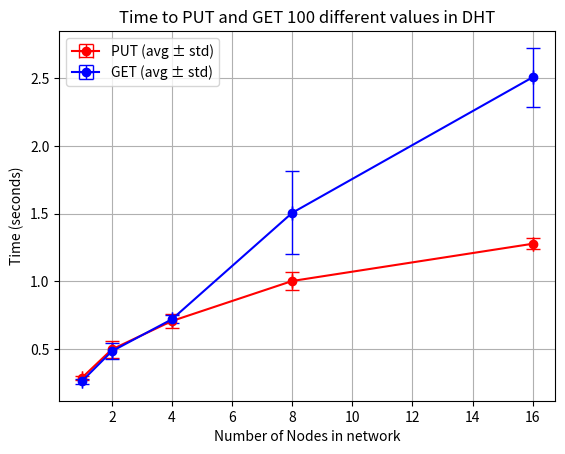

Recreate this plot in Python.
import numpy
import matplotlib.pyplot as plt

nodes = [1, 2, 4, 8, 16]

node1_puts = [0.30568456649780273, 0.27170443534851074, 0.2843461036682129]
node1_gets = [0.2817678451538086, 0.2361757755279541, 0.26893186569213867]

node1_average_put = (node1_puts[0] + node1_puts[1] + node1_puts[2]) / 3
node1_average_get = (node1_gets[0] + node1_gets[1] + node1_gets[2]) / 3 

node1_std_dev_put = numpy.std(node1_puts)
node1_std_dev_get = numpy.std(node1_gets)



node2_puts = [0.52469801902771, 0.5558199882507324, 0.41277146339416504]
node2_gets = [0.5126934051513672, 0.5380280017852783, 0.40242433547973633]
node2_average_put = (node2_puts[0] + node2_puts[1] + node2_puts[2]) / 3
node2_average_get = (node2_gets[0] + node2_gets[1] + node2_gets[2]) / 3 

node2_std_dev_put = numpy.std(node2_puts)
node2_std_dev_get = numpy.std(node2_gets)



node4_puts = [0.691889762878418, 0.65549635887146, 0.7748928070068359]
node4_gets = [0.6803514957427979, 0.7265689373016357, 0.7540161609649658]
node4_average_put = (node4_puts[0] + node4_puts[1] + node4_puts[2]) / 3
node4_average_get = (node4_gets[0] + node4_gets[1] + node4_gets[2]) / 3 

node4_std_dev_put = numpy.std(node4_puts)
node4_std_dev_get = numpy.std(node4_gets)



node8_puts = [0.9271430969238281, 1.0919997692108154, 0.9891641139984131]
node8_gets = [1.130223274230957, 1.5038959980010986, 1.8829662799835205]
node8_average_put = (node8_puts[0] + node8_puts[1] + node8_puts[2]) / 3
node8_average_get = (node8_gets[0] + node8_gets[1] + node8_gets[2]) / 3

node8_std_dev_put = numpy.std(node8_puts)
node8_std_dev_get = numpy.std(node8_gets)



node16_puts = [1.308884859085083, 1.302492380142212, 1.2213785648345947]
node16_gets = [2.25162935256958, 2.781196117401123, 2.4858579635620117]
node16_average_put = (node16_puts[0] + node16_puts[1] + node16_puts[2]) / 3
node16_average_get = (node16_gets[0] + node16_gets[1] + node16_gets[2]) / 3

node16_std_dev_put = numpy.std(node16_puts)
node16_std_dev_get = numpy.std(node16_gets)







# [redacted]
# Average PUT times
avg_puts = [
    node1_average_put,
    node2_average_put,
    node4_average_put,
    node8_average_put,
    node16_average_put,
]

# Average GET times
avg_gets = [
    node1_average_get,
    node2_average_get,
    node4_average_get,
    node8_average_get,
    node16_average_get,
]

# Standard deviation of PUT times
std_puts = [
    node1_std_dev_put,
    node2_std_dev_put,
    node4_std_dev_put,
    node8_std_dev_put,
    node16_std_dev_put,
]


# Standard deviation of GET times
std_gets = [
    node1_std_dev_get,
    node2_std_dev_get,
    node4_std_dev_get,
    node8_std_dev_get,
    node16_std_dev_get,
]

# Plot with error bars
plt.errorbar(nodes, avg_puts, xerr=0 , yerr=std_puts, fmt='-o', color="red", ecolor="red", capsize=5, elinewidth=1, label="PUT (avg ± std)")
plt.errorbar(nodes, avg_gets, xerr=0, yerr=std_gets, fmt='-o', color="blue", ecolor="blue", capsize=5, elinewidth=1, label="GET (avg ± std)")

plt.xlabel("Number of Nodes in network")
plt.ylabel("Time (seconds)")
plt.title("Time to PUT and GET 100 different values in DHT")
plt.legend()
plt.grid(True)
plt.show()


"""
1 node:
    Try 1:
        Time used put: 0.30568456649780273
        Time used get: 0.2817678451538086

    Try 2:
        Time used put: 0.27170443534851074
        Time used get: 0.2361757755279541
        
    Try 3:
        Time used put: 0.2843461036682129
        Time used get: 0.26893186569213867

2 nodes:
    Try 1:
        Time used put: 0.52469801902771
        Time used get: 0.5126934051513672

    Try 2:
        Time used put: 0.5558199882507324
        Time used get: 0.5380280017852783
    
    Try 3:
        Time used put: 0.41277146339416504
        Time used get: 0.40242433547973633

4 nodes:
    Try 1:
        Time used put: 0.691889762878418
        Time used get: 0.6803514957427979

    Try 2:
        Time used put: 0.65549635887146
        Time used get: 0.7265689373016357
    
    Try 3:
        Time used put: 0.7748928070068359
        Time used get: 0.7540161609649658

8 nodes:
    Try 1:
        Time used put: 0.9271430969238281
        Time used get: 1.130223274230957

    Try 2:
        Time used put: 1.0919997692108154
        Time used get: 1.5038959980010986

    Try 3:
        Time used put: 0.9891641139984131
        Time used get: 1.8829662799835205

16 nodes:
    Try 1:
        Time used put: 1.308884859085083
        Time used get: 2.25162935256958

    Try 2:
        Time used put: 1.302492380142212
        Time used get: 2.781196117401123
    
    Try 3:
        Time used put: 1.2213785648345947
        Time used get: 2.4858579635620117
"""